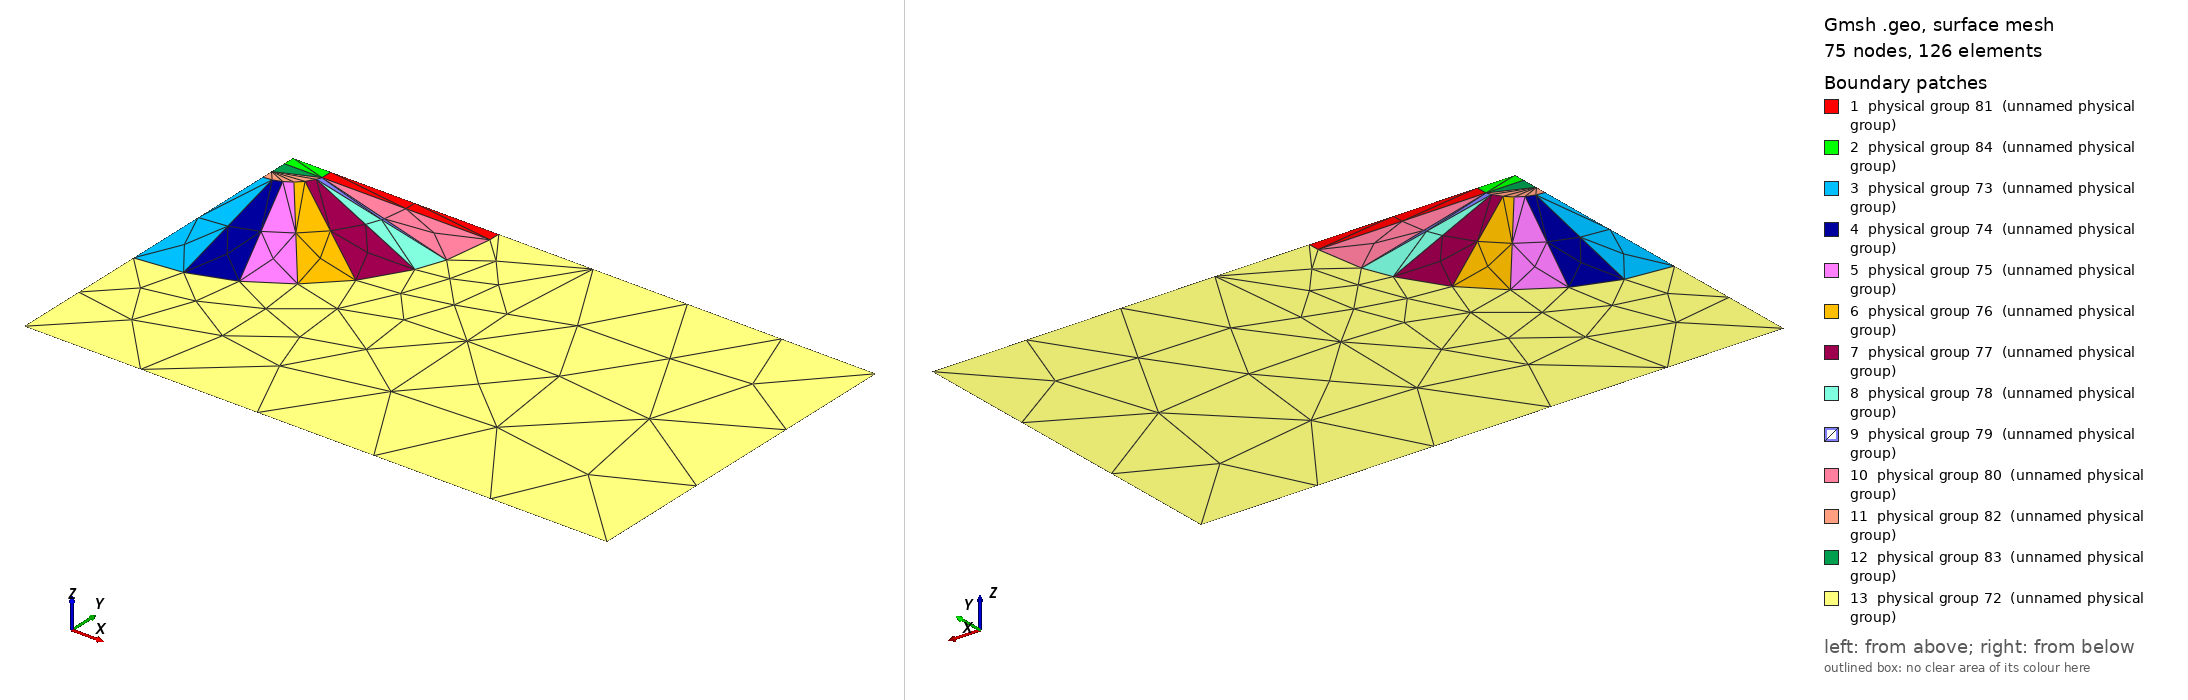

Gmsh geometry script, surface-meshed: 75 nodes, 126 surface elements. Boundary patches (legend numbers): 1 physical group 81 (unnamed physical group), 2 physical group 84 (unnamed physical group), 3 physical group 73 (unnamed physical group), 4 physical group 74 (unnamed physical group), 5 physical group 75 (unnamed physical group), 6 physical group 76 (unnamed physical group), 7 physical group 77 (unnamed physical group), 8 physical group 78 (unnamed physical group), 9 physical group 79 (unnamed physical group), 10 physical group 80 (unnamed physical group), 11 physical group 82 (unnamed physical group), 12 physical group 83 (unnamed physical group), 13 physical group 72 (unnamed physical group). Left view from above one corner, right view from below the opposite corner. Legend entries are the model's physical surfaces. The drawing asked Gmsh for element sizes between 1% and 20% of the model's largest extent; the script's own settings can give other sizes.

=== 2d_island.geo (drawn) ===
dx = 3.75;
Point(1) = {0.0,-4.45,0, dx};
Point(2) = {0.0,-0.85,0, dx};
Line(1) = {2,1};
Point(3) = {0.81240384046359604,0,0, dx};
Extrude {0,-0.25,0} {
  Point{3};
}
Extrude {3.6,0,0} {
  Line{2};
}
Rotate {{0,0,1}, {0,0,0}, Pi/14} {
  Duplicata { Line{1}; }
}
Rotate {{0,0,1}, {0,0,0}, Pi/14} {
  Duplicata { Line{7}; }
}
Rotate {{0,0,1}, {0,0,0}, Pi/14} {
  Duplicata { Line{8}; }
}
Rotate {{0,0,1}, {0,0,0}, Pi/14} {
  Duplicata { Line{9}; }
}
Rotate {{0,0,1}, {0,0,0}, Pi/13} {
  Duplicata { Line{10}; }
}
Extrude {3.4537158056565742,-1.0157987663695807,0} {
  Point{4};
}

Line(13) = {1,8};
Line(14) = {8,10};
Line(15) = {10,12};
Line(16) = {12,14};
Line(17) = {14,16};
Line(18) = {16,17};
Line(19) = {17,6};
Line(20) = {17,15};
Line(21) = {15,4};
Line(22) = {15,13};
Line(23) = {13,11};
Line(24) = {11,9};
Line(25) = {9,7};
Line(26) = {7,2};
Extrude {-0.81240384046359604,0.0,0} {
  Line{2};
}
Point(20) = {0.0,-0.60104076400856532,0, dx};

Line(31) = {19,20};
Line(32) = {20,4};
Line(33) = {20,2};
Line Loop(34) = {1,13,-7,26};
Plane Surface(35) = {34};
Line Loop(36) = {7,14,-8,25};
Plane Surface(37) = {36};
Line Loop(38) = {15,-9,24,8};
Plane Surface(39) = {38};
Line Loop(40) = {9,16,-10,23};
Plane Surface(41) = {40};
Line Loop(42) = {10,17,-11,22};
Plane Surface(43) = {42};
Line Loop(44) = {11,18,20};
Plane Surface(45) = {44};
Line Loop(46) = {20,21,12};
Plane Surface(47) = {46};
Line Loop(48) = {12,19,-5};
Plane Surface(49) = {48};
Line Loop(50) = {25,26,-33,32,-21,22,23,24};
Plane Surface(51) = {50};
Line Loop(52) = {32,29,31};
Plane Surface(53) = {52};
Point(21) = {0.0,-7.5,0, dx};
Point(22) = {12.5,-7.5,0, dx};
Point(23) = {12.5,0,0, dx};
Line(54) = {21,22};
Line(55) = {22,23};
Line(56) = {23,5};
Line(57) = {1,21};
Line Loop(66) = {54,55,56,3,-19,-18,-17,-16,-15,-14,-13,57};
Plane Surface(67) = {66};
Physical Line(68) = {54};
Physical Line(69) = {55};
Physical Line(70) = {56, 4, 28};
Physical Line(71) = {27, 31, 33, 1, 57};
Physical Surface(72) = {67};
Physical Surface(73) = {35};
Physical Surface(74) = {37};
Physical Surface(75) = {39};
Physical Surface(76) = {41};
Physical Surface(77) = {43};
Physical Surface(78) = {45};
Physical Surface(79) = {47};
Physical Surface(80) = {49};
Physical Surface(81) = {6};
Physical Surface(82) = {51};
Physical Surface(83) = {53};
Physical Surface(84) = {30};

Field[99] = MathEval;
Field[99].F = "3.75";

// 81MainRamp
Field[81] = MathEval;
//         maxele - (maxele-minele)*exp(-((mx*x + my*y + c - h)^2)/(2*sigma^2))
//         h = 3.0 - ((4.45 - R0)/3.0)      
Field[81].F = "1.0-(1.0-0.01)*exp(-((0.33333333333333337*x - 0.0*y + 1.529198719845468 - 2.2066666666666666)^2)/(2*0.05^2))";
Field[181] = Restrict;
Field[181].IField = 81;
Field[181].FacesList = {6};
Field[181].EdgesList = {4, 5};

// 80TopTriangle
Field[80] = MathEval;
//         maxele - (maxele-minele)*exp(-((mx*x + my*y + c - h)^2)/(2*sigma^2))
//         h = 3.0 - ((4.45 - R0)/3.0)      
Field[80].F = "1.0-(1.0-0.01)*exp(-((0.33333333333333326*x - 0.04800300977795665*y + 1.517197967400979 - 2.2066666666666666)^2)/(2*0.05^2))";
Field[180] = Restrict;
Field[180].IField = 80;
Field[180].FacesList = {49};
Field[180].EdgesList = {5, 12};

// 79MiddleTriangle
Field[79] = MathEval;
//         maxele - (maxele-minele)*exp(-((mx*x + my*y + c - h)^2)/(2*sigma^2))
//         h = 3.0 - ((4.45 - R0)/3.0)      
Field[79].F = "1.0-(1.0-0.01)*exp(-((0.31234419682042946*x - 0.11936607392182969*y + 1.5164088564761085 - 2.2066666666666666)^2)/(2*0.05^2))";
Field[179] = Restrict;
Field[179].IField = 79;
Field[179].FacesList = {47};
Field[179].EdgesList = {12, 20};

// 78LowerTriangle
Field[78] = MathEval;
//         maxele - (maxele-minele)*exp(-((mx*x + my*y + c - h)^2)/(2*sigma^2))
//         h = 3.0 - ((4.45 - R0)/3.0)      
Field[78].F = "1.0-(1.0-0.01)*exp(-((0.31277924212070413*x - 0.11769616749659653*y + 1.5166666666666671 - 2.2066666666666666)^2)/(2*0.05^2))";
Field[178] = Restrict;
Field[178].IField = 78;
Field[178].FacesList = {45};
Field[178].EdgesList = {11, 20};

// 77IslandSideFifthLeftThin
Field[77] = MathEval;
//         maxele - (maxele-minele)*exp(-((mx*x + my*y + c - h)^2)/(2*sigma^2))
//         h = 3.0 - ((4.45 - R0)/3.0)      
Field[77].F = "1.0-(1.0-0.01)*exp(-((0.28584561690952376*x - 0.17618609090395509*y + 1.5166666666666668 - 2.2066666666666666)^2)/(2*0.05^2))";
Field[177] = Restrict;
Field[177].IField = 77;
Field[177].FacesList = {43};
Field[177].EdgesList = {10, 11};

// 76IslandSideFourthLeft
Field[76] = MathEval;
//         maxele - (maxele-minele)*exp(-((mx*x + my*y + c - h)^2)/(2*sigma^2))
//         h = 3.0 - ((4.45 - R0)/3.0)      
Field[76].F = "1.0-(1.0-0.01)*exp(-((0.2371936844982894*x - 0.23719368449828956*y + 1.5166666666666668 - 2.2066666666666666)^2)/(2*0.05^2))";
Field[176] = Restrict;
Field[176].IField = 76;
Field[176].FacesList = {41};
Field[176].EdgesList = {9, 10};

// 75IslandSideThirdLeft
Field[75] = MathEval;
//         maxele - (maxele-minele)*exp(-((mx*x + my*y + c - h)^2)/(2*sigma^2))
//         h = 3.0 - ((4.45 - R0)/3.0)      
Field[75].F = "1.0-(1.0-0.01)*exp(-((0.17846618340753292*x - 0.28402730381373031*y + 1.5166666666666668 - 2.2066666666666666)^2)/(2*0.05^2))";
Field[175] = Restrict;
Field[175].IField = 75;
Field[175].FacesList = {39};
Field[175].EdgesList = {8, 9};

// 74IslandSideSecondLeft
Field[74] = MathEval;
//         maxele - (maxele-minele)*exp(-((mx*x + my*y + c - h)^2)/(2*sigma^2))
//         h = 3.0 - ((4.45 - R0)/3.0)      
Field[74].F = "1.0-(1.0-0.01)*exp(-((0.11078964267083921*x - 0.31661860812121567*y + 1.5166666666666668 - 2.2066666666666666)^2)/(2*0.05^2))";
Field[174] = Restrict;
Field[174].IField = 74;
Field[174].FacesList = {37};
Field[174].EdgesList = {7, 8};

// 73IslandSideLeft
Field[73] = MathEval;
//         maxele - (maxele-minele)*exp(-((mx*x + my*y + c - h)^2)/(2*sigma^2))
//         h = 3.0 - ((4.45 - R0)/3.0)      
Field[73].F = "1.0-(1.0-0.01)*exp(-((0.037557646633370328*x - 0.33333333333333331*y + 1.5166666666666666 - 2.2066666666666666)^2)/(2*0.05^2))";
Field[173] = Restrict;
Field[173].IField = 73;
Field[173].FacesList = {35};
Field[173].EdgesList = {1, 7};

Field[100] = Min;
Field[100].FieldsList = {99, 173, 174, 175, 176, 177, 178, 179, 180, 181};

Background Field = 100;
Mesh.CharacteristicLengthExtendFromBoundary = 0;
